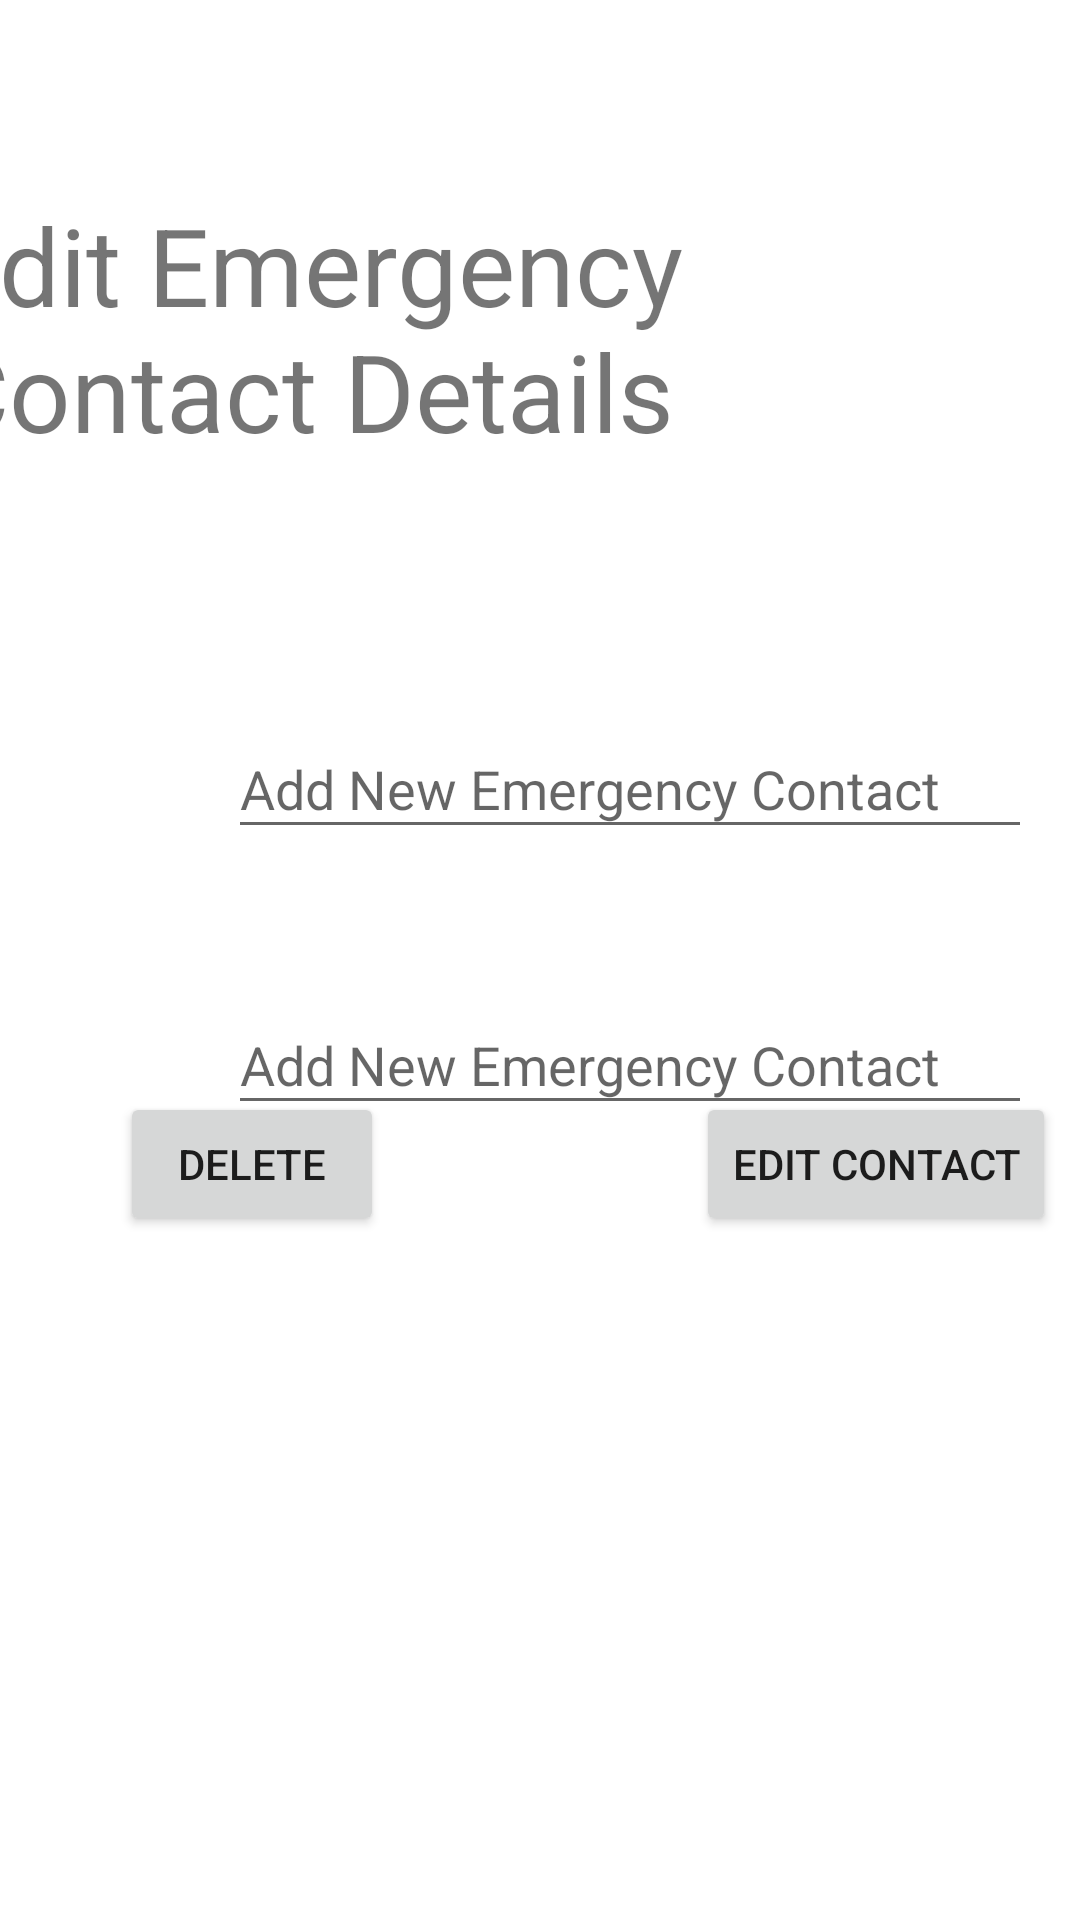

Android layout source for this screen:
<!-- AndroidManifest.xml: application theme Theme.Surakchya -->
<!-- res/layout/activity_contact_update.xml -->
<?xml version="1.0" encoding="utf-8"?>
<androidx.constraintlayout.widget.ConstraintLayout xmlns:android="http://schemas.android.com/apk/res/android"
    xmlns:app="http://schemas.android.com/apk/res-auto"
    xmlns:tools="http://schemas.android.com/tools"
    android:layout_width="match_parent"
    android:layout_height="match_parent"
    tools:context=".AddContact">

    <com.google.android.material.textfield.TextInputEditText
        android:id="@+id/number_text"
        android:layout_width="268dp"
        android:layout_height="43dp"
        android:layout_marginStart="76dp"
        android:layout_marginLeft="76dp"
        android:layout_marginTop="332dp"
        android:layout_marginEnd="67dp"
        android:layout_marginRight="67dp"
        android:hint="@string/add_contact_header"
        app:layout_constraintEnd_toEndOf="parent"
        app:layout_constraintHorizontal_bias="0.0"
        app:layout_constraintStart_toStartOf="parent"
        app:layout_constraintTop_toTopOf="parent" />

    <Button
        android:id="@+id/delete_button"
        android:layout_width="wrap_content"
        android:layout_height="wrap_content"
        android:layout_marginStart="40dp"
        android:layout_marginLeft="40dp"
        android:layout_marginBottom="228dp"
        android:text="@string/delete_contact"
        app:layout_constraintBottom_toBottomOf="parent"
        app:layout_constraintStart_toStartOf="parent" />

    <Button
        android:id="@+id/update_button"
        android:layout_width="wrap_content"
        android:layout_height="wrap_content"
        android:layout_marginStart="232dp"
        android:layout_marginLeft="232dp"
        android:layout_marginBottom="228dp"
        android:text="@string/edit_contact"
        app:layout_constraintBottom_toBottomOf="parent"
        app:layout_constraintStart_toStartOf="parent" />

    <TextView
        android:id="@+id/Add_Contact_header"
        android:layout_width="381dp"
        android:layout_height="116dp"
        android:layout_marginStart="75dp"
        android:layout_marginLeft="75dp"
        android:layout_marginTop="64dp"
        android:layout_marginEnd="44dp"
        android:layout_marginRight="44dp"
        android:fontFamily="sans-serif"
        android:text="@string/contact_edit_text"
        android:textSize="36sp"
        app:layout_constraintEnd_toEndOf="parent"
        app:layout_constraintHorizontal_bias="0.685"
        app:layout_constraintStart_toStartOf="parent"
        app:layout_constraintTop_toTopOf="parent" />

    <com.google.android.material.textfield.TextInputEditText
        android:id="@+id/name_text"
        android:layout_width="268dp"
        android:layout_height="43dp"
        android:layout_marginStart="76dp"
        android:layout_marginLeft="76dp"
        android:layout_marginTop="240dp"
        android:layout_marginEnd="67dp"
        android:layout_marginRight="67dp"
        android:hint="@string/add_contact_header"
        app:layout_constraintEnd_toEndOf="parent"
        app:layout_constraintHorizontal_bias="0.0"
        app:layout_constraintStart_toStartOf="parent"
        app:layout_constraintTop_toTopOf="parent" />


</androidx.constraintlayout.widget.ConstraintLayout>
<!-- resources referenced by this layout -->
<resources>
  <string name="add_contact_header">Add New Emergency Contact</string>
  <string name="contact_edit_text">Edit Emergency Contact Details</string>
  <string name="delete_contact">Delete</string>
  <string name="edit_contact">Edit Contact</string>
  <style name="Theme.Surakchya" parent="Theme.MaterialComponents.DayNight.DarkActionBar">
          
          <item name="colorPrimary">@color/purple_500</item>
          <item name="colorPrimaryVariant">@color/purple_700</item>
          <item name="colorOnPrimary">@color/white</item>
          
          <item name="colorSecondary">@color/teal_200</item>
          <item name="colorSecondaryVariant">@color/teal_700</item>
          <item name="colorOnSecondary">@color/black</item>
          
          <item name="android:statusBarColor" tools:targetApi="l">?attr/colorPrimaryVariant</item>
          
      </style>
  <color name="purple_500">#FF6200EE</color>
  <color name="purple_700">#FF3700B3</color>
  <color name="white">#FFFFFFFF</color>
  <color name="teal_200">#FF03DAC5</color>
  <color name="teal_700">#FF018786</color>
  <color name="black">#FF000000</color>
</resources>
